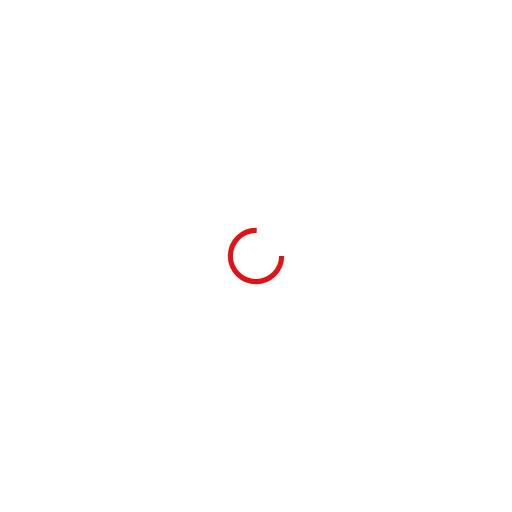
t = 0.00 s
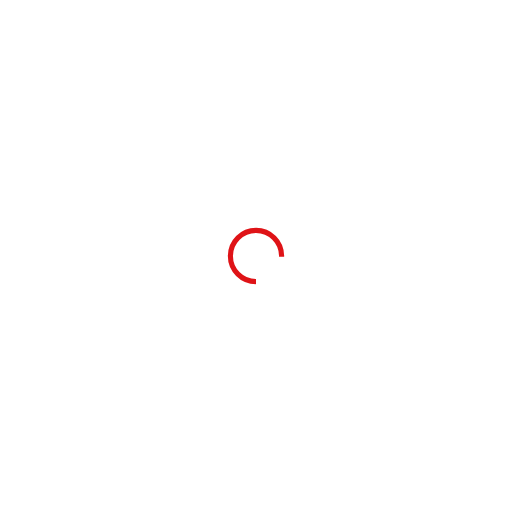
t = 0.25 s
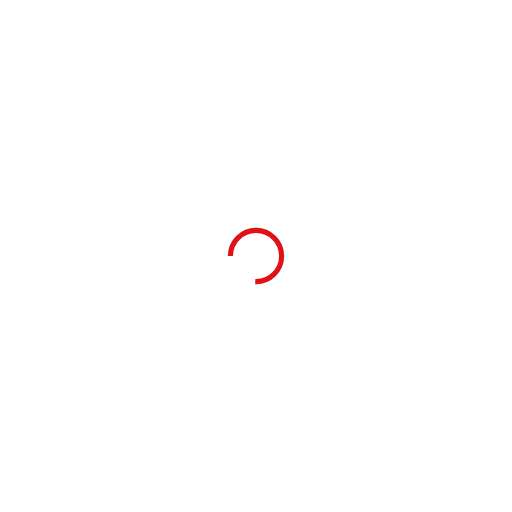
t = 0.50 s
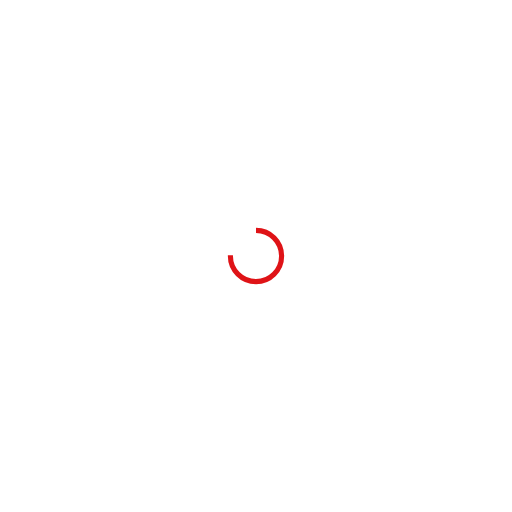
t = 0.75 s

The animated SVG that drew these frames (rendered in a browser with its animation timeline set to each time). Animation: 1 SMIL element (animateTransform=1); one cycle of 1.00 s, repeats indefinitely.

<?xml version="1.0" encoding="utf-8"?>
<svg xmlns="http://www.w3.org/2000/svg" xmlns:xlink="http://www.w3.org/1999/xlink" style="margin: auto; background: none; display: block; shape-rendering: auto;" width="200px" height="200px" viewBox="0 0 100 100" preserveAspectRatio="xMidYMid">
<circle cx="50" cy="50" fill="none" stroke="#df1317" stroke-width="1" r="5" stroke-dasharray="23.561944901923447 9.853981633974483">
  <animateTransform attributeName="transform" type="rotate" repeatCount="indefinite" dur="1s" values="0 50 50;360 50 50" keyTimes="0;1"></animateTransform>
</circle>
<!-- [ldio] generated by https://loading.io/ --></svg>
